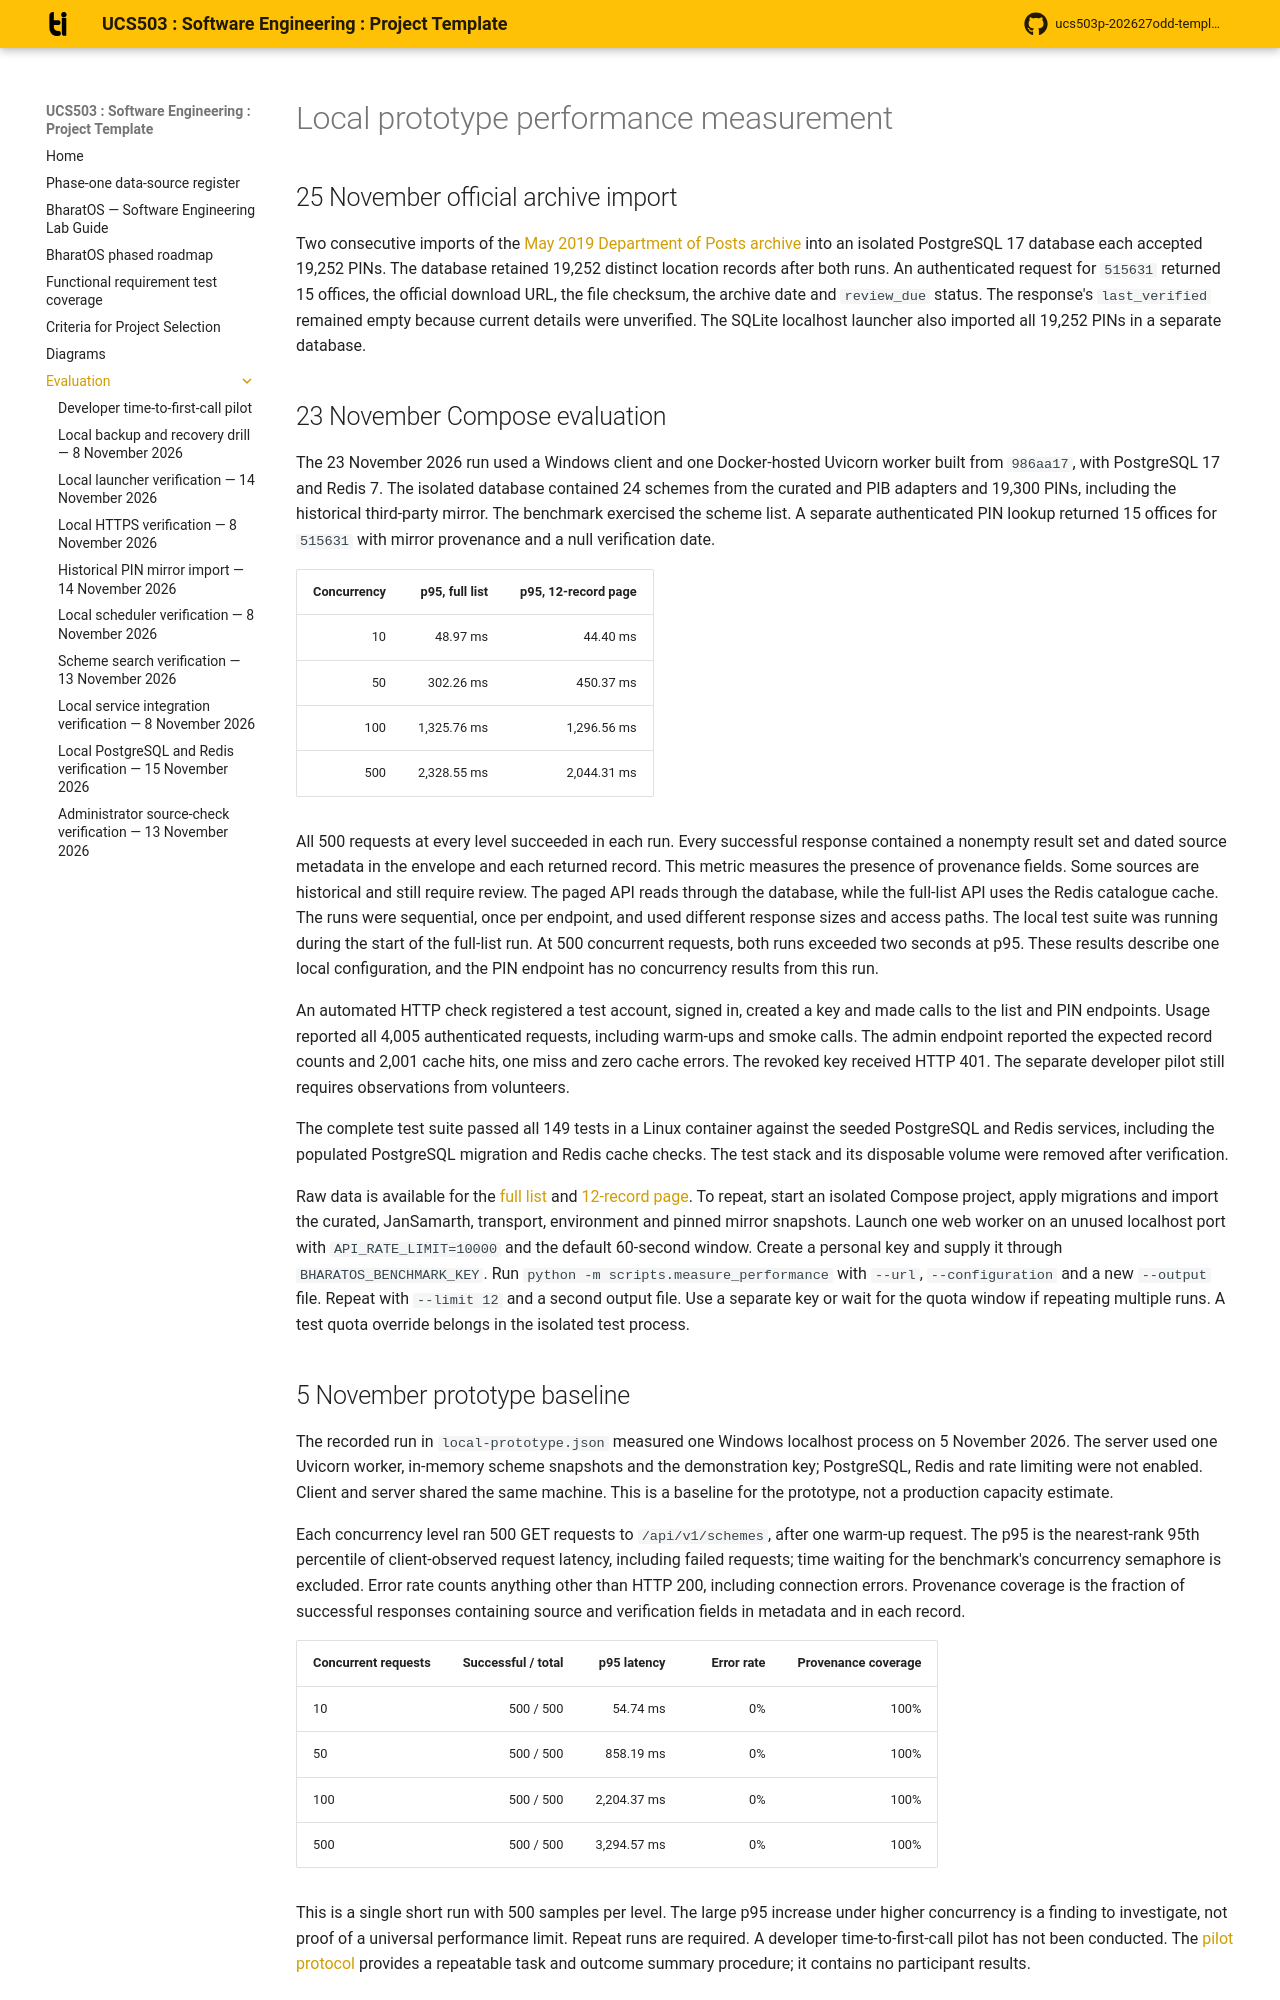

repository: Hercules-531/ucs503p--SE_project · page: evaluation/index.html · generator: mkdocs

# Local prototype performance measurement

## 25 November official archive import

Two consecutive imports of the [May 2019 Department of Posts archive](../DATA_SOURCES.md#department-of-posts-may-2019-archive)
into an isolated PostgreSQL 17 database each accepted 19,252 PINs. The database retained
19,252 distinct location records after both runs. An authenticated request for `515631` returned
15 offices, the official download URL, the file checksum, the archive date and `review_due`
status. The response's `last_verified` remained empty because current details were unverified.
The SQLite localhost launcher also imported all 19,252 PINs in a separate database.

## 23 November Compose evaluation

The 23 November 2026 run used a Windows client and one Docker-hosted Uvicorn worker built from
`986aa17`, with PostgreSQL 17 and Redis 7. The isolated database contained 24 schemes from the
curated and PIB adapters and 19,300 PINs, including the historical third-party mirror. The
benchmark exercised the scheme list. A separate authenticated PIN lookup returned 15 offices for
`515631` with mirror provenance and a null verification date.

| Concurrency | p95, full list | p95, 12-record page |
| ---: | ---: | ---: |
| 10 | 48.97 ms | 44.40 ms |
| 50 | 302.26 ms | 450.37 ms |
| 100 | 1,325.76 ms | 1,296.56 ms |
| 500 | 2,328.55 ms | 2,044.31 ms |

All 500 requests at every level succeeded in each run. Every successful response contained a
nonempty result set and dated source metadata in the envelope and each returned record. This
metric measures the presence of provenance fields. Some sources are historical and still require
review. The paged API reads through the database, while the full-list API uses the Redis catalogue
cache. The runs were sequential, once per endpoint, and used different response sizes and access
paths. The local test suite was running during the start of the full-list run. At 500 concurrent
requests, both runs exceeded two seconds at p95. These results describe
one local configuration, and the PIN endpoint has no concurrency results from this run.

An automated HTTP check registered a test account, signed in, created a key and made calls to
the list and PIN endpoints. Usage reported all 4,005 authenticated requests, including warm-ups
and smoke calls. The admin endpoint reported the expected record counts and 2,001 cache hits,
one miss and zero cache errors. The revoked key received HTTP 401. The separate developer pilot
still requires observations from volunteers.

The complete test suite passed all 149 tests in a Linux container against the seeded PostgreSQL
and Redis services, including the populated PostgreSQL migration and Redis cache checks. The
test stack and its disposable volume were removed after verification.

Raw data is available for the [full list](local-compose-2026-11-23-full.json) and
[12-record page](local-compose-2026-11-23-page-12.json). To repeat, start an isolated Compose project,
apply migrations and import the curated, JanSamarth, transport, environment and pinned mirror
snapshots. Launch one web worker on an unused localhost port with `API_RATE_LIMIT=10000` and the
default 60-second window. Create a personal key and supply it through `BHARATOS_BENCHMARK_KEY`.
Run `python -m scripts.measure_performance` with `--url`, `--configuration` and a new `--output`
file. Repeat with `--limit 12` and a second output file. Use a separate key or wait for the quota
window if repeating multiple runs. A test quota override belongs in the isolated test process.
